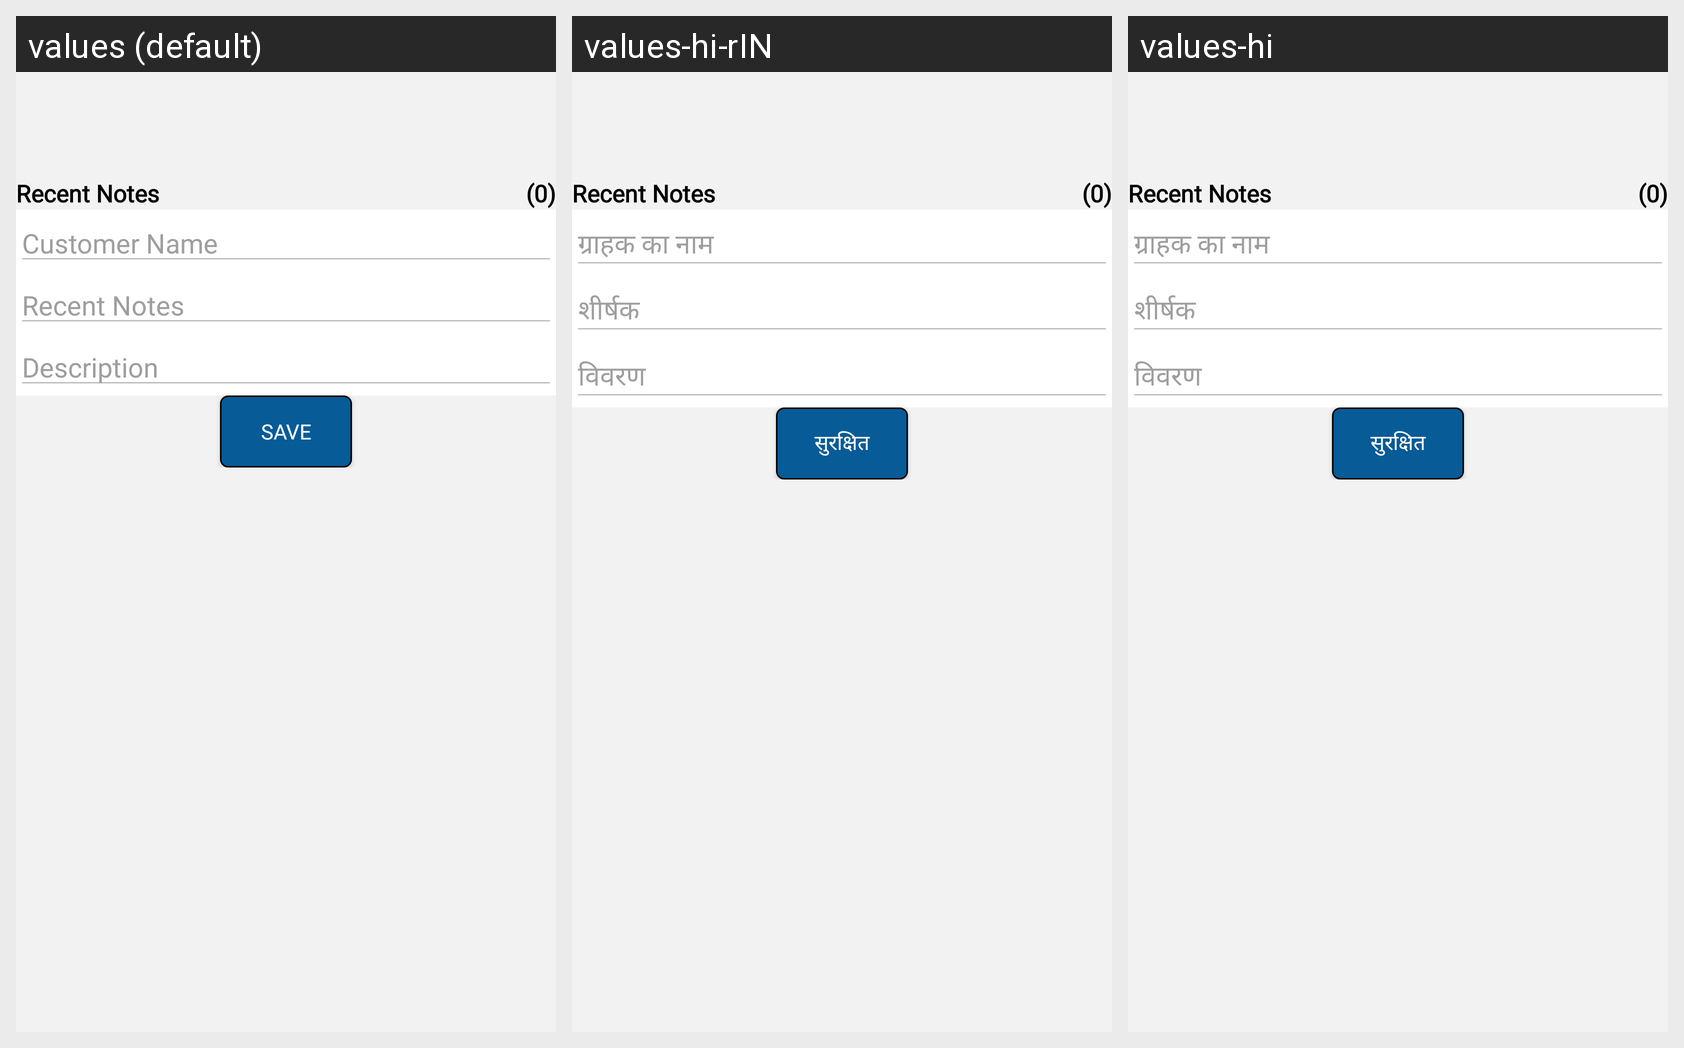

Here is an Android app screen in its default locale and in the app's own translations. Write out the translated-string differences for the strings that appear on this screen.
Android screen res/layout/content_order_notes.xml rendered under 3 locales, left to right: values (default), values-hi-rIN, values-hi. Device: Nexus 5 (rendered at 1080×1920; each locale shown at half size, 540×960, under a caption strip naming it); theme AppTheme.
Strings drawn on this screen, with the default value and each locale's value (text and hints the layout hard-codes, and strings that could not be matched under every locale, appear in the picture but are not listed):

Customer_Name
  values: Customer Name
  values-hi-rIN: ग्राहक का नाम
  values-hi: ग्राहक का नाम

Title
  values: Recent Notes
  values-hi-rIN: शीर्षक
  values-hi: शीर्षक

Description
  values: Description
  values-hi-rIN: विवरण
  values-hi: विवरण

Save
  values: Save
  values-hi-rIN: सुरक्षित
  values-hi: सुरक्षित
